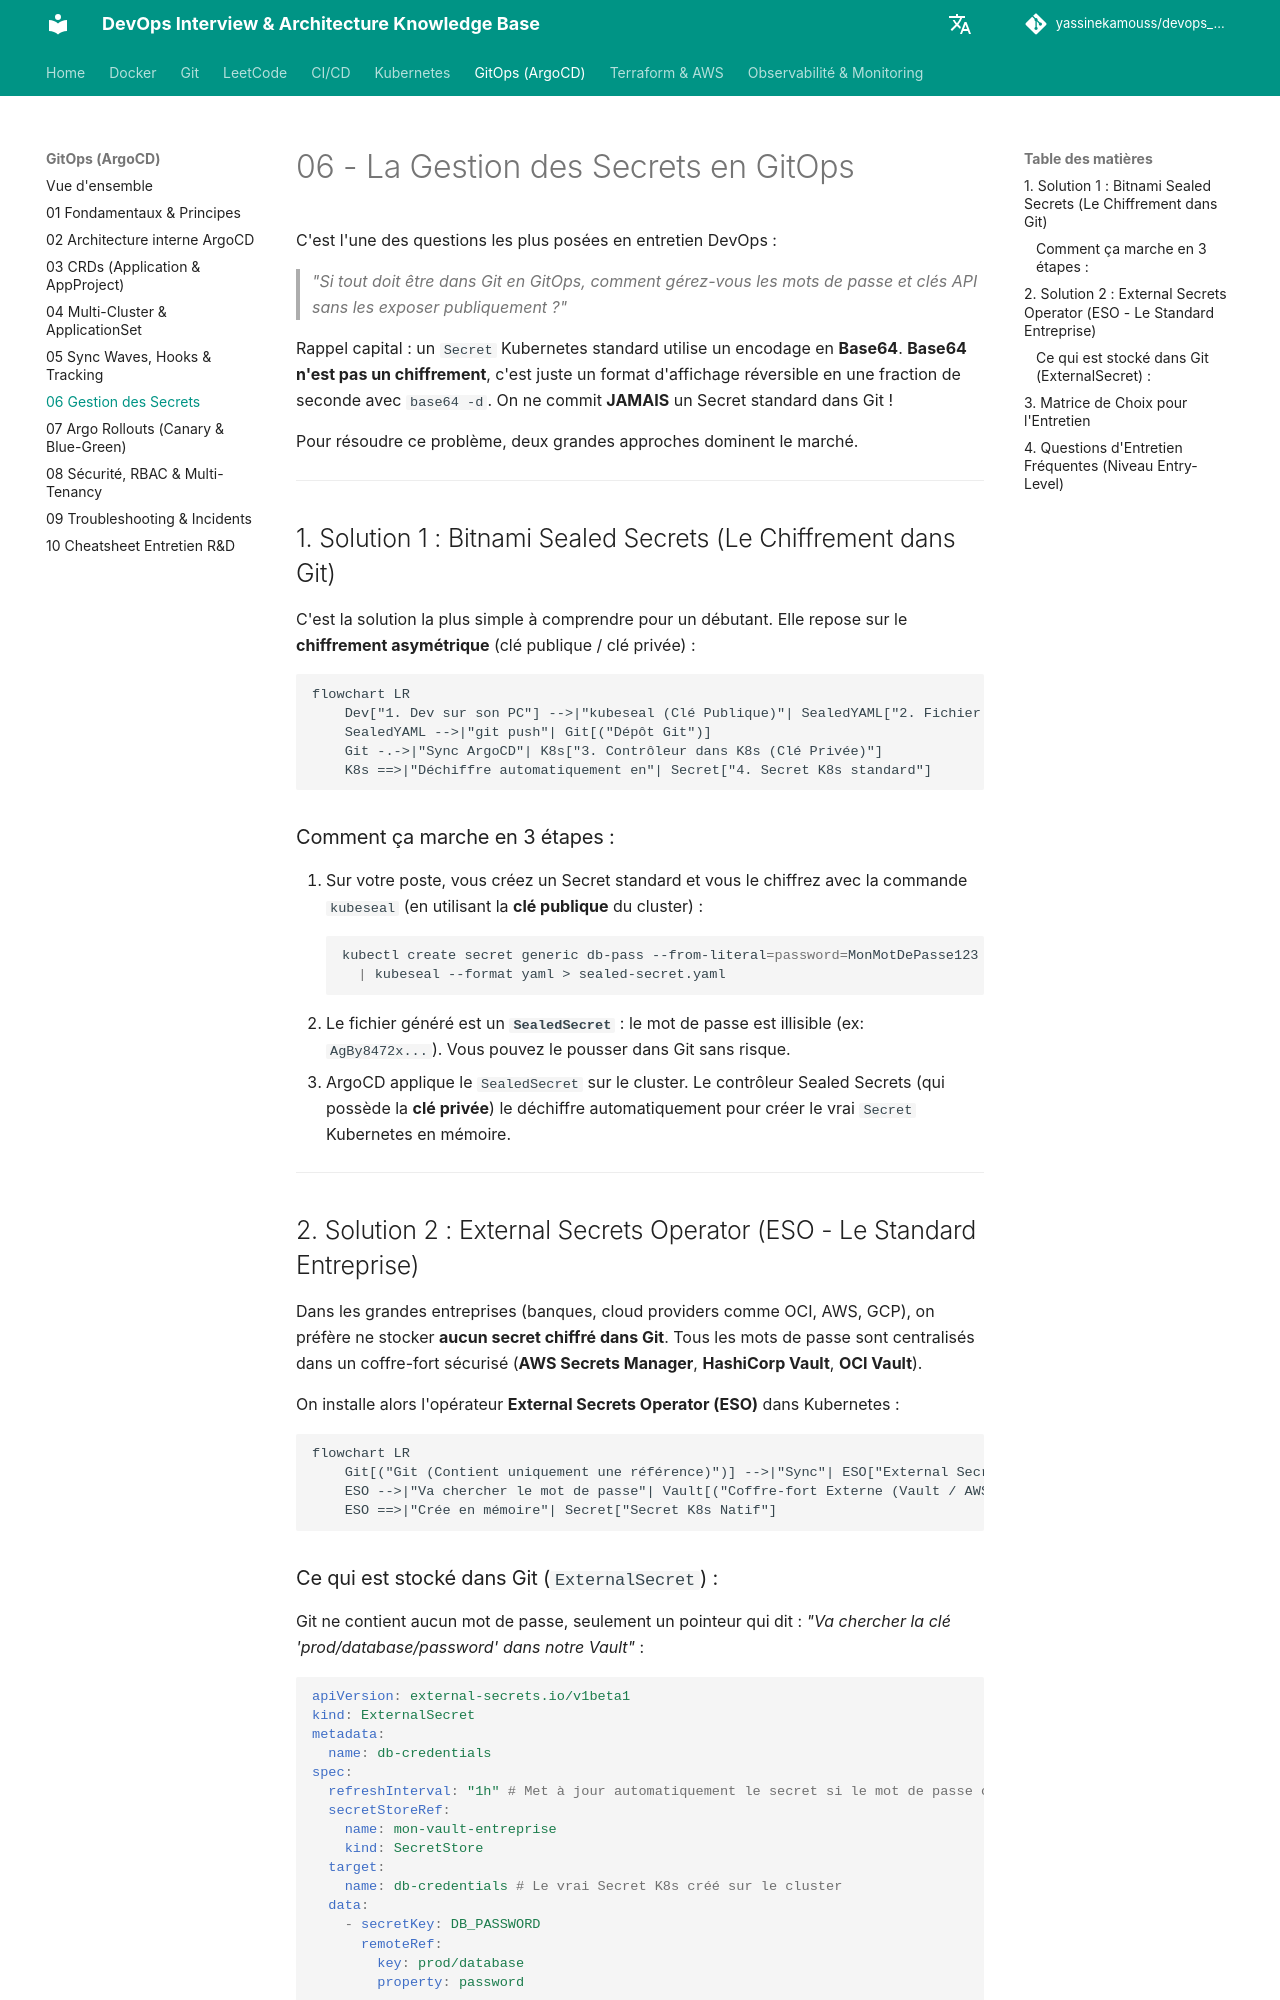

repository: yassinekamouss/devops_interview_prep · page: gitops/06-gestion-secrets-gitops/index.html · generator: mkdocs

# 06 - La Gestion des Secrets en GitOps

C'est l'une des questions les plus posées en entretien DevOps :
> *"Si tout doit être dans Git en GitOps, comment gérez-vous les mots de passe et clés API sans les exposer publiquement ?"*

Rappel capital : un `Secret` Kubernetes standard utilise un encodage en **Base64**. **Base64 n'est pas un chiffrement**, c'est juste un format d'affichage réversible en une fraction de seconde avec `base64 -d`. On ne commit **JAMAIS** un Secret standard dans Git !

Pour résoudre ce problème, deux grandes approches dominent le marché.

---

## 1. Solution 1 : Bitnami Sealed Secrets (Le Chiffrement dans Git)

C'est la solution la plus simple à comprendre pour un débutant. Elle repose sur le **chiffrement asymétrique** (clé publique / clé privée) :

```mermaid
flowchart LR
    Dev["1. Dev sur son PC"] -->|"kubeseal (Clé Publique)"| SealedYAML["2. Fichier SealedSecret (Chiffré)"]
    SealedYAML -->|"git push"| Git[("Dépôt Git")]
    Git -.->|"Sync ArgoCD"| K8s["3. Contrôleur dans K8s (Clé Privée)"]
    K8s ==>|"Déchiffre automatiquement en"| Secret["4. Secret K8s standard"]
```

### Comment ça marche en 3 étapes :
1. Sur votre poste, vous créez un Secret standard et vous le chiffrez avec la commande `kubeseal` (en utilisant la **clé publique** du cluster) :
   ```bash
   kubectl create secret generic db-pass --from-literal=password=MonMotDePasse123 --dry-run=client -o yaml \
     | kubeseal --format yaml > sealed-secret.yaml
   ```
2. Le fichier généré est un **`SealedSecret`** : le mot de passe est illisible (ex: `AgBy8472x...`). Vous pouvez le pousser dans Git sans risque.
3. ArgoCD applique le `SealedSecret` sur le cluster. Le contrôleur Sealed Secrets (qui possède la **clé privée**) le déchiffre automatiquement pour créer le vrai `Secret` Kubernetes en mémoire.

---

## 2. Solution 2 : External Secrets Operator (ESO - Le Standard Entreprise)

Dans les grandes entreprises (banques, cloud providers comme OCI, AWS, GCP), on préfère ne stocker **aucun secret chiffré dans Git**. Tous les mots de passe sont centralisés dans un coffre-fort sécurisé (**AWS Secrets Manager**, **HashiCorp Vault**, **OCI Vault**).

On installe alors l'opérateur **External Secrets Operator (ESO)** dans Kubernetes :

```mermaid
flowchart LR
    Git[("Git (Contient uniquement une référence)")] -->|"Sync"| ESO["External Secrets Operator"]
    ESO -->|"Va chercher le mot de passe"| Vault[("Coffre-fort Externe (Vault / AWS)")]
    ESO ==>|"Crée en mémoire"| Secret["Secret K8s Natif"]
```
